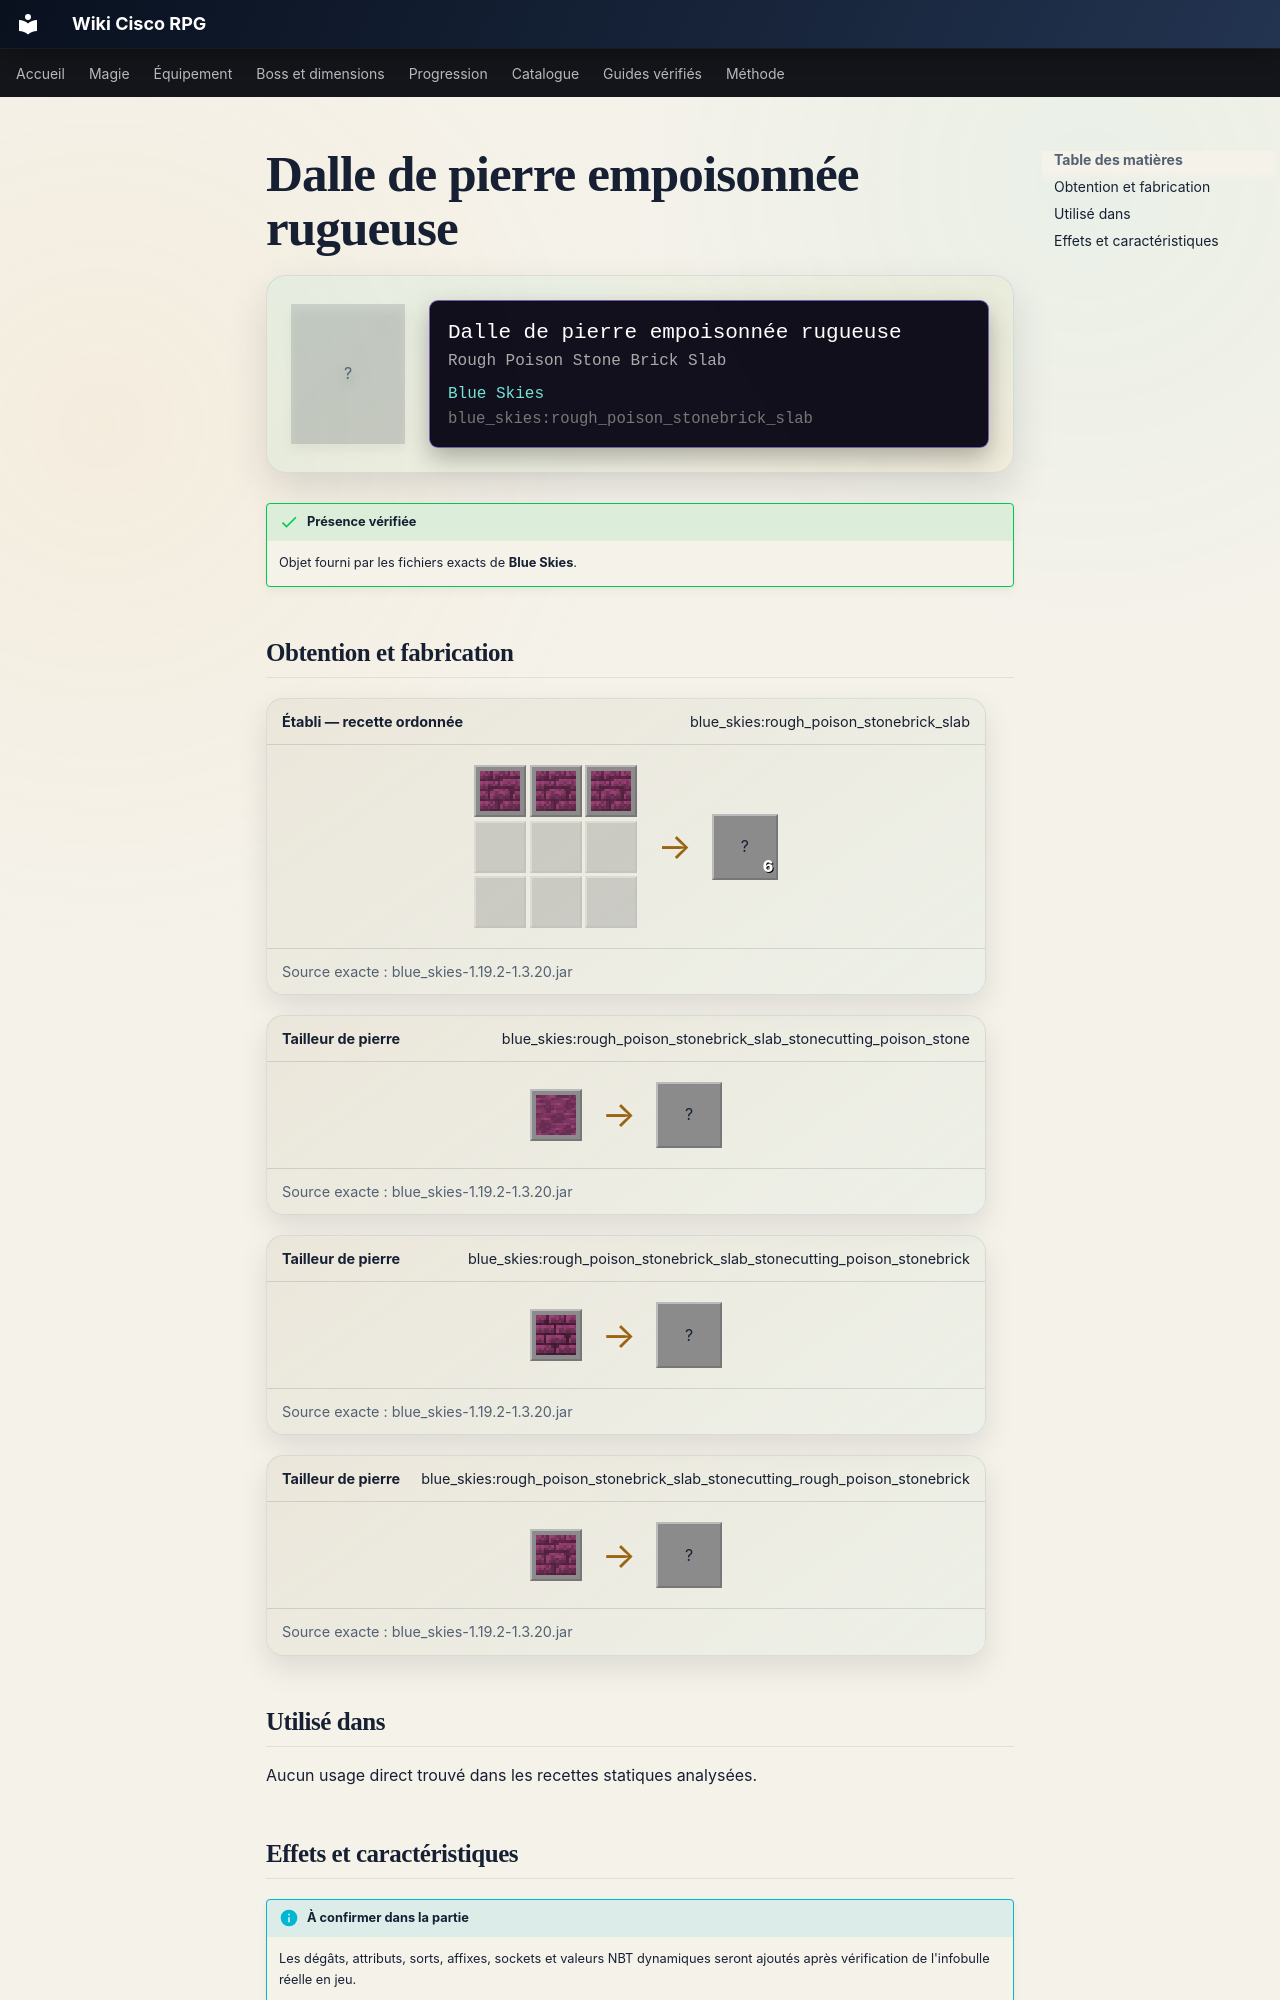

repository: Kloups-Dev/wiki-cisco-rpg · page: catalogue/objets/blue_skies/rough_poison_stonebrick_slab/index.html · generator: mkdocs

# Dalle de pierre empoisonnée rugueuse

<div class="mc-item-showcase">
<div class="mc-item-icon mc-item-icon--missing">?</div>
<div class="mc-tooltip-card">
<div class="mc-tooltip-card__name">Dalle de pierre empoisonnée rugueuse</div>
<div class="mc-tooltip-card__alias">Rough Poison Stone Brick Slab</div>
<div class="mc-tooltip-card__mod">Blue Skies</div>
<div class="mc-tooltip-card__id">blue_skies:rough_poison_stonebrick_slab</div>
</div>
</div>

!!! success "Présence vérifiée"
    Objet fourni par les fichiers exacts de **Blue Skies**.
